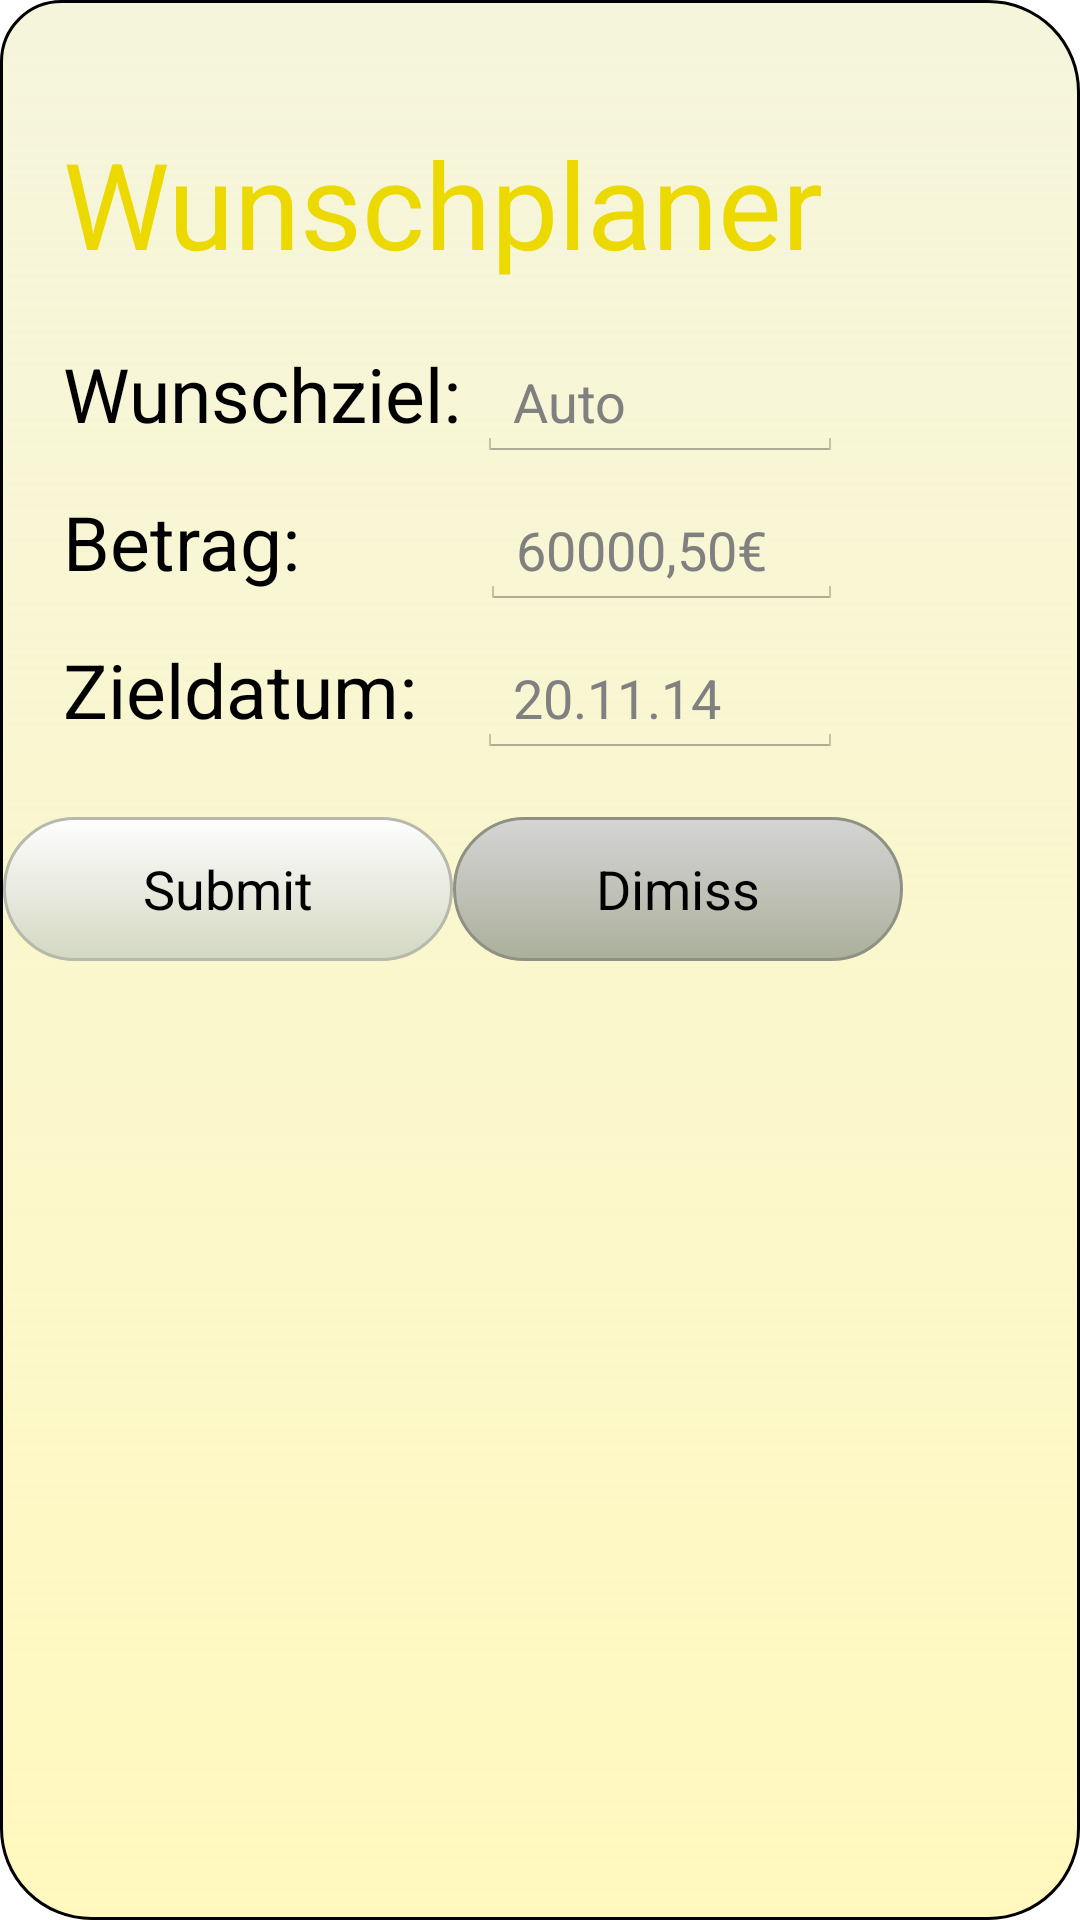

Android layout source for this screen:
<!-- AndroidManifest.xml: application theme android:Theme.Holo.Light.DarkActionBar -->
<!-- res/layout/popupwindow_layout_saving.xml -->
<?xml version="1.0" encoding="utf-8"?>
<LinearLayout xmlns:android="http://schemas.android.com/apk/res/android"
    android:layout_width="wrap_content"
    android:layout_height="wrap_content"
    android:orientation="vertical"
    android:background="@drawable/customborder"


    >

    <LinearLayout
        android:layout_width="wrap_content"
        android:layout_height="wrap_content"
        android:layout_margin="1dp"
        android:orientation="vertical"

        >

        <LinearLayout
            android:layout_width="fill_parent"
            android:layout_height="wrap_content"
            android:layout_margin="20dp"
            android:orientation="vertical" >

            <TextView
                android:layout_width="fill_parent"
                android:layout_height="wrap_content"
                android:text="@string/popup_saving_title"
                android:textSize="40dp"
                android:layout_marginTop="20dp"
                android:textColor="#ffecd900"
                />
            <LinearLayout
                android:layout_width="fill_parent"
                android:layout_height="wrap_content"
                android:orientation="horizontal"
                android:layout_marginTop="20dp">

                <TextView
                    android:layout_width="wrap_content"
                    android:layout_height="wrap_content"
                    android:text="@string/popup_saving_name"
                    android:textSize="25dp"
                    android:textColor="#ff000000"/>



                <EditText
                    android:layout_width="fill_parent"
                    android:layout_height="wrap_content"
                    android:id="@+id/editText_popup_name_saving"
                    android:hint="Auto"
                    android:layout_marginLeft="5dp"
                    android:singleLine="true"
                    />

            </LinearLayout>

            <LinearLayout
                android:layout_width="fill_parent"
                android:layout_height="wrap_content"
                android:orientation="horizontal"
                android:layout_marginTop="10dp">

                <TextView
                    android:layout_width="wrap_content"
                    android:layout_height="wrap_content"
                    android:text="@string/popup_saving_amount"
                    android:textSize="25dp"
                    android:textColor="#ff000000"/>

                <EditText
                    android:layout_width="fill_parent"
                    android:layout_height="wrap_content"
                    android:id="@+id/editText_popup_saving_amount"
                    android:hint="60000,50€"
                    android:layout_marginLeft="60dp"
                    android:inputType="numberDecimal"
                    android:singleLine="true"
                    />

            </LinearLayout>

            <LinearLayout
                android:layout_width="fill_parent"
                android:layout_height="wrap_content"
                android:orientation="horizontal"
                android:layout_marginTop="10dp">

                <TextView
                    android:layout_width="wrap_content"
                    android:layout_height="wrap_content"
                    android:text="@string/popup_saving_date"
                    android:textSize="25dp"
                    android:textColor="#ff000000"/>

                <EditText
                    android:layout_width="fill_parent"
                    android:layout_height="wrap_content"
                    android:id="@+id/editText_popup_saving_date"
                    android:hint="20.11.14"
                    android:layout_marginLeft="20dp"
                    android:singleLine="true"
                    android:focusable="false"
                    />

            </LinearLayout>



        </LinearLayout>

        <LinearLayout
            android:layout_width="fill_parent"
            android:layout_height="match_parent"
            android:orientation="horizontal">
            <Button
                android:layout_width="150dp"
                android:layout_height="wrap_content"
                android:text="@string/Popup_saving_button"
                android:id="@+id/popup_saving_submit"
                android:background="@drawable/custombutton1"
                />

            <Button
                android:layout_width="150dp"
                android:layout_height="wrap_content"
                android:text="@string/Popup_saving_button_dimiss"
                android:id="@+id/popup_saving_dimiss"
                android:background="@drawable/custombutton2"
                />

            ></LinearLayout>


    </LinearLayout>
</LinearLayout>
<!-- resources referenced by this layout -->
<resources>
  <!-- drawable customborder (drawable) -->
  <shape xmlns:android="http://schemas.android.com/apk/res/android"
      android:shape="rectangle">
      <corners
          android:topLeftRadius="20dp"
          android:topRightRadius="30dp"
          android:bottomRightRadius="30dp"
          android:bottomLeftRadius="30dp" />
      <stroke
          android:width="1dp"
          android:color="@android:color/background_dark" />
  
      <gradient  android:angle="-90"  android:startColor="#F5F5DC" android:endColor="#4fffea2e" />
  </shape>
  <!-- drawable custombutton1 (drawable) -->
  <?xml version="1.0" encoding="utf-8"?>
  <selector xmlns:android="http://schemas.android.com/apk/res/android" >
      <item android:state_pressed="true" >
          <shape android:shape="rectangle"  >
              <corners android:radius="30dp" />
              <stroke android:width="1dp" android:color="#b7b9ac" />
              <gradient  android:angle="-90"  android:startColor="#a3a890" android:endColor="#d3d5c9"  />
          </shape>
      </item>
      <item android:state_focused="true">
          <shape android:shape="rectangle"  >
              <corners android:radius="30dp" />
              <stroke android:width="1dp" android:color="#b7b9ac" />
              <solid  android:color="#d3d8c2"/>
          </shape>
      </item>
      <item >
          <shape android:shape="rectangle"  >
              <corners android:radius="30dp" />
              <stroke android:width="1dp" android:color="#b7b9ac" />
              <gradient  android:angle="-90"  android:startColor="#fefefe" android:endColor="#d3d8c2" />
          </shape>
      </item>
  
  
  </selector>
  <!-- drawable custombutton2 (drawable) -->
  <?xml version="1.0" encoding="utf-8"?>
  <selector xmlns:android="http://schemas.android.com/apk/res/android" >
      <item android:state_pressed="true" >
          <shape android:shape="rectangle"  >
              <corners android:radius="30dp" />
              <stroke android:width="1dp" android:color="#ff8f9184" />
              <gradient  android:angle="-90"  android:startColor="#ff7b8069" android:endColor="#ffabada1"  />
          </shape>
      </item>
      <item android:state_focused="true">
          <shape android:shape="rectangle"  >
              <corners android:radius="30dp" />
              <stroke android:width="1dp" android:color="#ff8f9185" />
              <solid  android:color="#ffabb09a"/>
          </shape>
      </item>
      <item >
          <shape android:shape="rectangle"  >
              <corners android:radius="30dp" />
              <stroke android:width="1dp" android:color="#ff8f9184" />
              <gradient  android:angle="-90"  android:startColor="#ffd5d5d5" android:endColor="#ffabb09b" />
          </shape>
      </item>
  
  
  </selector>
  <string name="Popup_saving_button">Submit</string>
  <string name="Popup_saving_button_dimiss">Dimiss</string>
  <string name="popup_saving_amount">Betrag:</string>
  <string name="popup_saving_date">Zieldatum:</string>
  <string name="popup_saving_name">Wunschziel:</string>
  <string name="popup_saving_title">Wunschplaner</string>
</resources>
